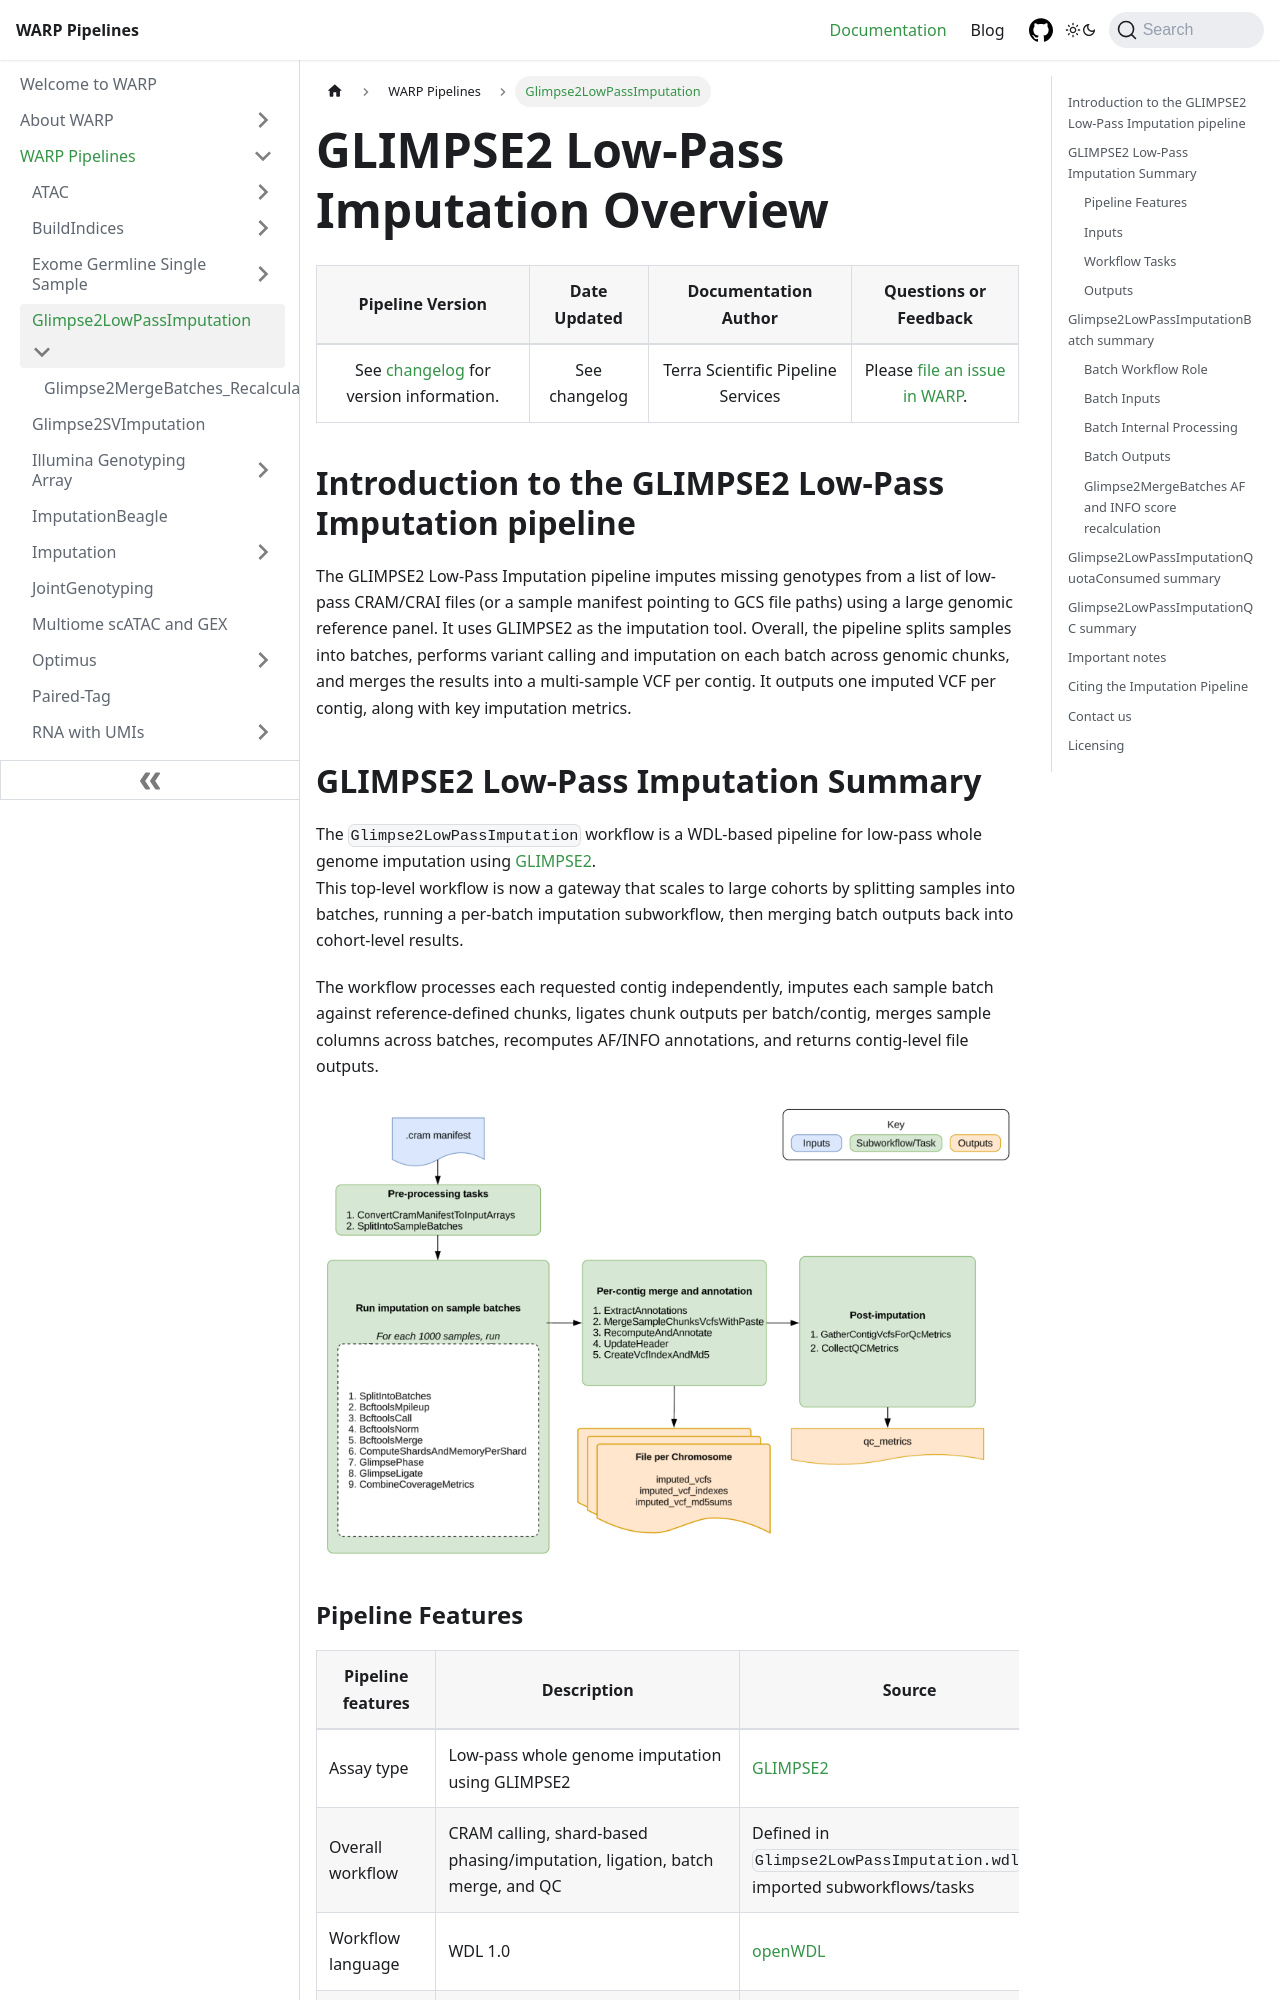

repository: shengqh/warp · page: docs/Pipelines/Glimpse2LowPassImputation_Pipeline/README.html · generator: docusaurus

---
sidebar_position: 1
slug: /Pipelines/Glimpse2LowPassImputation_Pipeline/README
---

# GLIMPSE2 Low-Pass Imputation Overview

|                                                      Pipeline Version                                                      | Date Updated |        Documentation Author        |                             Questions or Feedback                              |
|:--------------------------------------------------------------------------------------------------------------------------:|:------------:|:----------------------------------:|:------------------------------------------------------------------------------:|
| See [changelog](https://github.com/broadinstitute/warp/blob/develop/pipelines/wdl/glimpse/low_pass_imputation/Glimpse2LowPassImputation.changelog.md) for version information. | See changelog | Terra Scientific Pipeline Services | Please [file an issue in WARP](https://github.com/broadinstitute/warp/issues). | |

## Introduction to the GLIMPSE2 Low-Pass Imputation pipeline
The GLIMPSE2 Low-Pass Imputation pipeline imputes missing genotypes from a list of low-pass CRAM/CRAI files (or a sample manifest pointing to GCS file paths) using a large genomic reference panel. It uses GLIMPSE2 as the imputation tool. Overall, the pipeline splits samples into batches, performs variant calling and imputation on each batch across genomic chunks, and merges the results into a multi-sample VCF per contig. It outputs one imputed VCF per contig, along with key imputation metrics.

## GLIMPSE2 Low-Pass Imputation Summary

The `Glimpse2LowPassImputation` workflow is a WDL-based pipeline for low-pass whole genome imputation using [GLIMPSE2](https://odelaneau.github.io/GLIMPSE/).  
This top-level workflow is now a gateway that scales to large cohorts by splitting samples into batches, running a per-batch imputation subworkflow, then merging batch outputs back into cohort-level results.

The workflow processes each requested contig independently, imputes each sample batch against reference-defined chunks, ligates chunk outputs per batch/contig, merges sample columns across batches, recomputes AF/INFO annotations, and returns contig-level file outputs.

![](pipeline.png)
